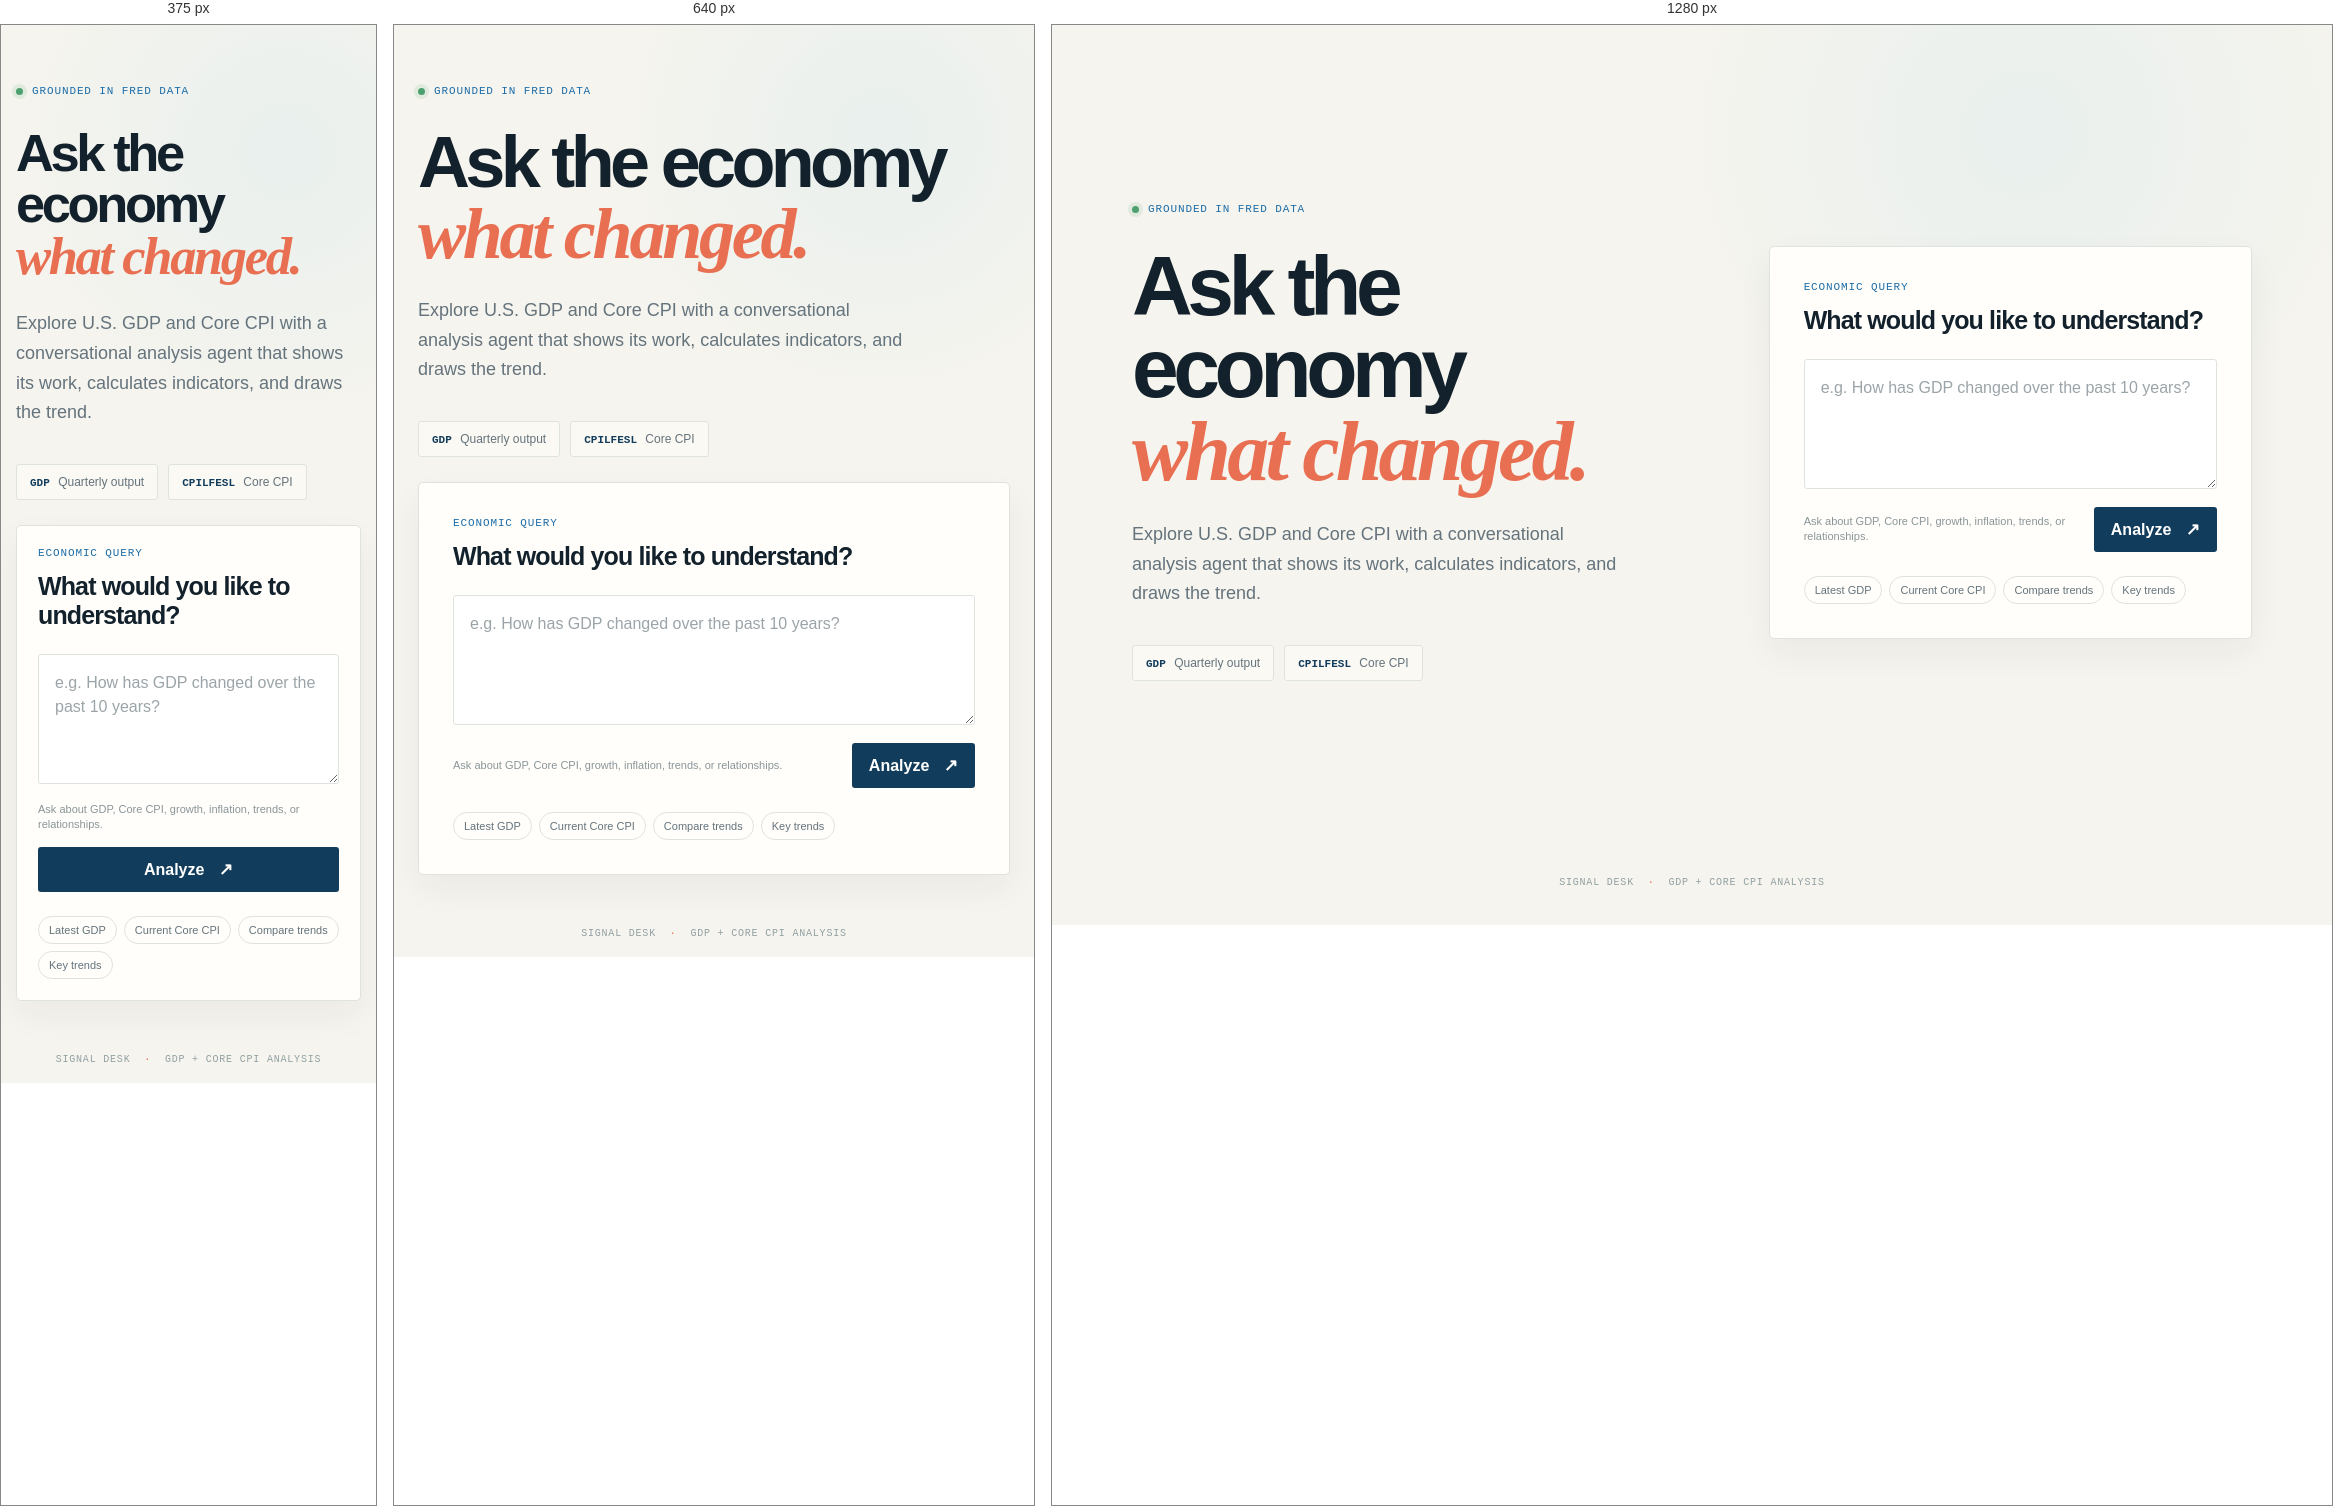
Rendered at 375 px, 640 px and 1280 px, left to right.

<!-- file: index.html -->
<!doctype html>
<html lang="en">
  <head>
    <meta charset="utf-8" />
    <meta name="viewport" content="width=device-width, initial-scale=1" />
    <title>Signal Desk · FRED Economic Agent</title>
    <link rel="stylesheet" href="/src/styles.css" />
  </head>
  <body class="landing-page">
    <main class="landing-shell">
      <section class="hero-panel">
        <div class="eyebrow"><span class="status-dot"></span> Grounded in FRED data</div>
        <h1>Ask the economy<br /><em>what changed.</em></h1>
        <p class="hero-copy">
          Explore U.S. GDP and Core CPI with a conversational analysis agent that shows its work,
          calculates indicators, and draws the trend.
        </p>
        <div class="dataset-pills">
          <span><strong>GDP</strong> Quarterly output</span>
          <span><strong>CPILFESL</strong> Core CPI</span>
        </div>
      </section>

      <section class="query-card" aria-labelledby="query-heading">
        <div class="card-kicker">ECONOMIC QUERY</div>
        <h2 id="query-heading">What would you like to understand?</h2>
        <form id="query-form">
          <label class="sr-only" for="query-input">Ask an economic question</label>
          <textarea id="query-input" rows="4" placeholder="e.g. How has GDP changed over the past 10 years?"></textarea>
          <div class="query-footer">
            <span class="hint">Ask about GDP, Core CPI, growth, inflation, trends, or relationships.</span>
            <button class="primary-button" type="submit">Analyze <span aria-hidden="true">↗</span></button>
          </div>
        </form>
        <div class="suggestions" aria-label="Suggested questions">
          <button type="button" data-query="What is the latest reported U.S. GDP?">Latest GDP</button>
          <button type="button" data-query="What is the current Core CPI inflation rate?">Current Core CPI</button>
          <button type="button" data-query="Generate a visualization comparing GDP growth and Core CPI inflation over time.">Compare trends</button>
          <button type="button" data-query="Summarize the key economic trends observed in both datasets.">Key trends</button>
        </div>
      </section>
    </main>
    <footer class="landing-footer">Signal Desk <span>·</span> GDP + Core CPI analysis</footer>
    <script src="/src/app.js"></script>
  </body>
</html>


/* @media block from src/styles.css */
@media (max-width: 800px) {
  .landing-shell { grid-template-columns: 1fr; gap: 0; padding-top: 25px; }
  .hero-panel { padding: 35px 0 25px; }
  .hero-panel h1 { font-size: clamp(46px, 14vw, 72px); }
  .query-card { margin-bottom: 35px; }
  .result-grid { grid-template-columns: 1fr; }
  .topbar { padding: 0 24px; }
  .topbar-meta { display: none; }
}

/* @media block from src/styles.css */
@media (max-width: 480px) {
  .landing-shell, .answer-shell { width: min(100% - 30px, 1040px); }
  .query-card, .answer-card, .metrics-card, .chart-card, .sources-card { padding: 21px; }
  .query-footer { align-items: flex-end; flex-direction: column; }
  .primary-button { width: 100%; }
  .source-row { align-items: flex-start; flex-direction: column; gap: 7px; }
}